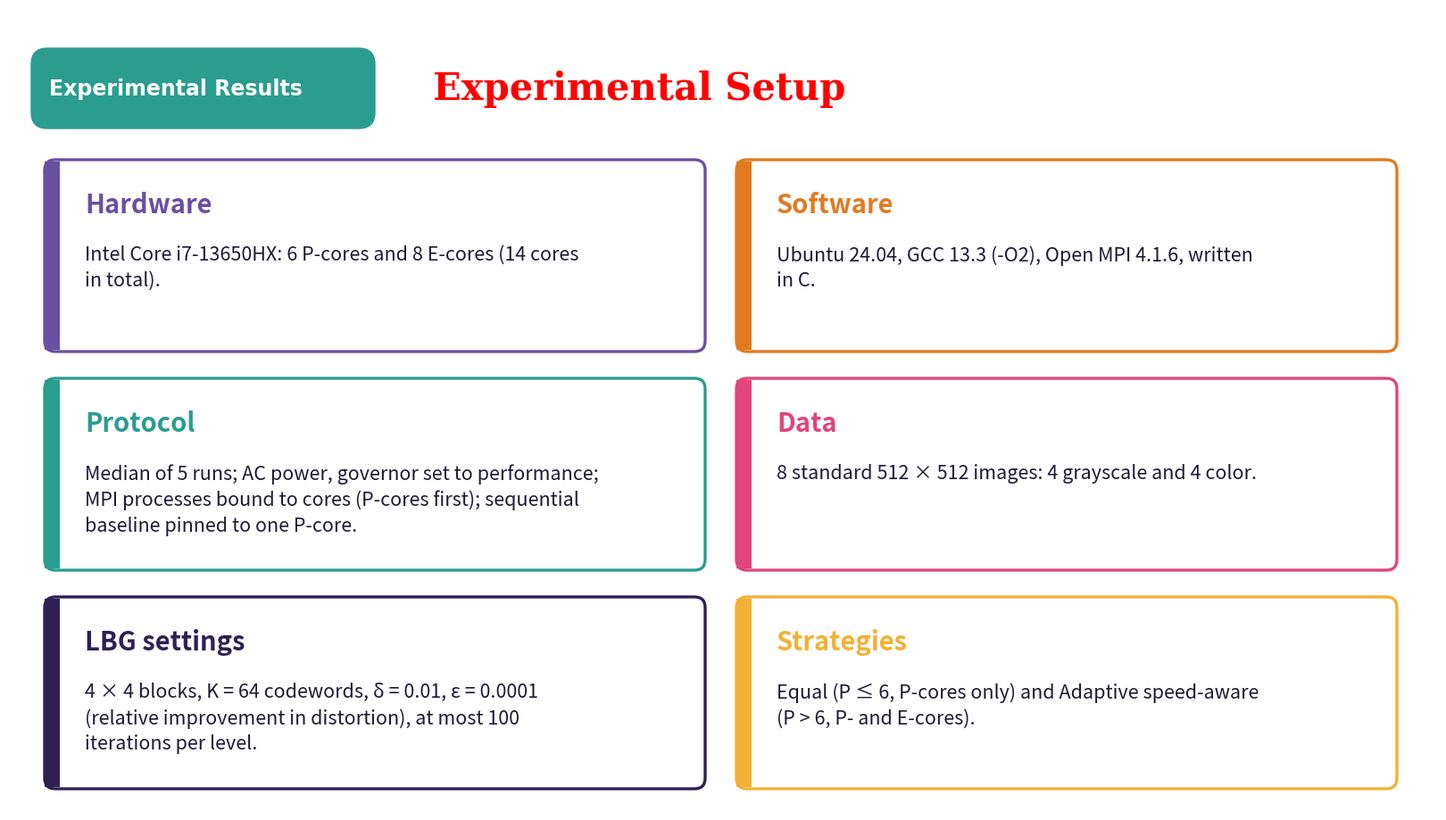

Generate this figure with matplotlib: (Note: this script raises an exception after producing the figure.)
import textwrap
import matplotlib; matplotlib.use("Agg")
import matplotlib.pyplot as plt
from matplotlib.patches import FancyBboxPatch, Rectangle

INK = "#1F1A33"
cards = [
    ("Hardware", "#6B4FA3", "Intel Core i7-13650HX: 6 P-cores and 8 E-cores (14 cores in total)."),
    ("Software", "#E07B22", "Ubuntu 24.04, GCC 13.3 (-O2), Open MPI 4.1.6, written in\u00a0C."),
    ("Protocol", "#2A9D8F", "Median of 5 runs; AC power, governor set to performance; MPI processes bound to cores (P-cores first); sequential baseline pinned to one P-core."),
    ("Data", "#E0457B", "8 standard 512 × 512 images: 4 grayscale and 4 color."),
    ("LBG settings", "#2E2055", "4 × 4 blocks, K = 64 codewords, δ = 0.01, ε = 0.0001 (relative improvement in distortion), at most 100 iterations per level."),
    ("Strategies", "#F2B134", "Equal (P\u00a0≤\u00a06, P-cores only) and Adaptive speed-aware (P\u00a0>\u00a06, P- and E-cores)."),
]


def draw(full, path):
    W, H = (16, 9) if full else (16, 7.4)
    fig = plt.figure(figsize=(W, H), dpi=150)
    ax = fig.add_axes([0, 0, 1, 1]); ax.set_xlim(0, W); ax.set_ylim(H, 0); ax.axis("off")
    top = 0.0
    if full:
        ax.add_patch(FancyBboxPatch((0.25, 0.45), 3.85, 0.9, boxstyle="round,pad=0,rounding_size=0.18", fc="#2A9D8F", ec="#2A9D8F"))
        ax.text(0.45, 0.9, "Experimental Results", ha="left", va="center", fontsize=17, fontweight="bold", color="white", family="DejaVu Sans")
        ax.text(4.75, 0.9, "Experimental Setup", ha="left", va="center", fontsize=30, fontweight="bold", color="#FF0000", family="DejaVu Serif")
        top = 1.7
    cw, ch, gx, gy = 7.4, 2.15, 0.35, 0.3
    x0 = 0.4
    y0 = top + (0.0 if full else 0.15)
    for i, (title, col, body) in enumerate(cards):
        r, c = divmod(i, 2)
        x = x0 + c * (cw + gx); y = y0 + r * (ch + gy)
        ax.add_patch(FancyBboxPatch((x, y), cw, ch, boxstyle="round,pad=0,rounding_size=0.12", fc="white", ec=col, lw=2.4))
        ax.add_patch(Rectangle((x, y + 0.02), 0.17, ch - 0.04, fc=col, ec="none"))
        ax.text(x + 0.45, y + 0.5, title, ha="left", va="center", fontsize=21, fontweight="bold", color=col)
        ax.text(x + 0.45, y + 0.95, "\n".join(textwrap.wrap(body, 58)), ha="left", va="top", fontsize=15.5, color=INK, linespacing=1.4)
    fig.savefig(path, facecolor="white")


draw(True, "figs/Experimental_Setup_slide.png")
draw(False, "figs/Experimental_Setup_cards.png")
